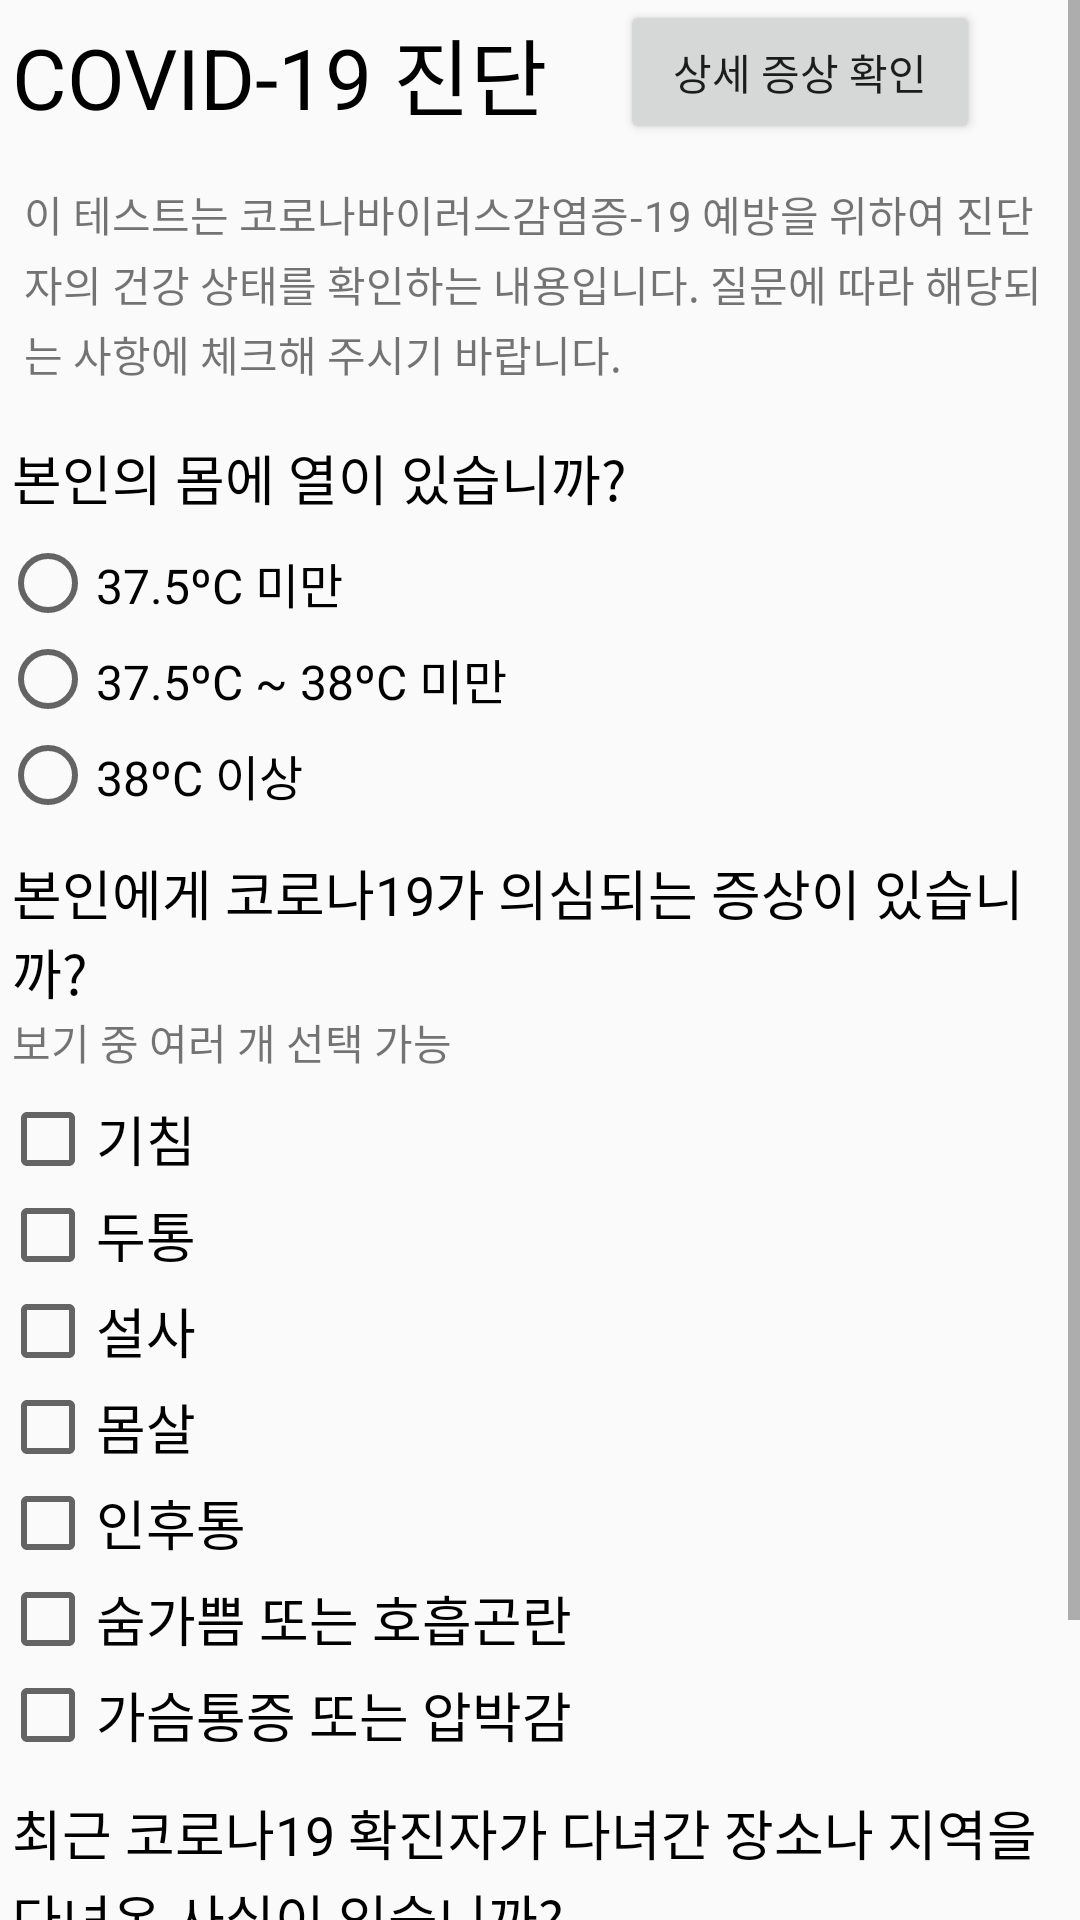

Layout XML and referenced resources for this Android screen:
<!-- AndroidManifest.xml: application theme AppTheme -->
<!-- res/layout/self_test.xml -->
<?xml version="1.0" encoding="utf-8"?>
<LinearLayout xmlns:android="http://schemas.android.com/apk/res/android"
    xmlns:app="http://schemas.android.com/apk/res-auto"
    xmlns:tools="http://schemas.android.com/tools"
    android:layout_width="match_parent"
    android:layout_height="match_parent"
    android:orientation="vertical"
    tools:context=".SelfTest">

    <ScrollView
        android:layout_width="match_parent"
        android:layout_height="match_parent">

        <LinearLayout
            android:layout_width="match_parent"
            android:layout_height="match_parent"
            android:orientation="vertical">

            <LinearLayout
                android:layout_width="match_parent"
                android:layout_height="wrap_content"
                android:orientation="horizontal">

                <TextView
                    android:layout_width="wrap_content"
                    android:layout_height="wrap_content"
                    android:padding="4dp"
                    android:text="COVID-19 진단"
                    android:textColor="#000000"
                    android:textSize="28sp" />

                <Button
                    android:id="@+id/button_link"
                    android:layout_width="120dp"
                    android:layout_height="wrap_content"
                    android:layout_gravity="right"
                    android:layout_marginLeft="20dp"
                    android:text="상세 증상 확인" />

            </LinearLayout>

            <TextView
                android:padding="8dp"
                android:layout_width="match_parent"
                android:layout_height="wrap_content"
                android:lineSpacingExtra="3dp"
                android:layout_marginTop="4dp"
                android:text="이 테스트는 코로나바이러스감염증-19 예방을 위하여 진단자의 건강 상태를 확인하는 내용입니다. 질문에 따라 해당되는 사항에 체크해 주시기 바랍니다."/>

            <LinearLayout
                android:layout_width="match_parent"
                android:layout_height="wrap_content"
                android:layout_marginTop="10dp"
                android:orientation="vertical">

                <TextView
                    android:layout_width="match_parent"
                    android:layout_height="wrap_content"
                    android:textColor="#000"
                    android:layout_marginLeft="4dp"
                    android:textSize="18sp"
                    android:text="본인의 몸에 열이 있습니까?"/>

                <RadioGroup
                    android:id="@+id/radioGroupFever"
                    android:layout_marginTop="6dp"
                    android:layout_width="match_parent"
                    android:layout_height="match_parent"
                    android:orientation="vertical">

                    <RadioButton
                        android:id="@+id/radioButtonLow"
                        android:layout_width="match_parent"
                        android:layout_height="wrap_content"
                        android:text="37.5ºC 미만"
                        android:textSize="16sp"/>

                    <RadioButton
                        android:id="@+id/radioButtonMid"
                        android:layout_width="match_parent"
                        android:layout_height="wrap_content"
                        android:text="37.5ºC ~ 38ºC 미만"
                        android:textSize="16sp"/>

                    <RadioButton
                        android:id="@+id/radioButtonHigh"
                        android:layout_width="match_parent"
                        android:layout_height="wrap_content"
                        android:text="38ºC 이상"
                        android:textSize="16sp"/>

                </RadioGroup>

                <TextView
                    android:layout_width="match_parent"
                    android:layout_height="wrap_content"
                    android:layout_marginTop="10dp"
                    android:layout_marginLeft="4dp"
                    android:text="본인에게 코로나19가 의심되는 증상이 있습니까?"
                    android:textSize="18sp"
                    android:textColor="#000"/>

                <TextView
                    android:layout_width="match_parent"
                    android:layout_height="wrap_content"
                    android:layout_marginLeft="4dp"
                    android:text="보기 중 여러 개 선택 가능"/>

                <LinearLayout
                    android:layout_marginTop="6dp"
                    android:layout_width="match_parent"
                    android:layout_height="wrap_content"
                    android:orientation="vertical" >

                    <CheckBox
                        android:id="@+id/checkBox1"
                        android:layout_width="match_parent"
                        android:layout_height="wrap_content"
                        android:checked="false"
                        android:text="기침"
                        android:textSize="18sp" />

                    <CheckBox
                        android:id="@+id/checkBox2"
                        android:layout_width="match_parent"
                        android:layout_height="wrap_content"
                        android:checked="false"
                        android:text="두통"
                        android:textSize="18sp" />

                    <CheckBox
                        android:id="@+id/checkBox3"
                        android:layout_width="match_parent"
                        android:layout_height="wrap_content"
                        android:checked="false"
                        android:text="설사"
                        android:textSize="18sp" />

                    <CheckBox
                        android:id="@+id/checkBox4"
                        android:layout_width="match_parent"
                        android:layout_height="wrap_content"
                        android:checked="false"
                        android:text="몸살"
                        android:textSize="18sp" />

                    <CheckBox
                        android:id="@+id/checkBox5"
                        android:layout_width="match_parent"
                        android:layout_height="wrap_content"
                        android:checked="false"
                        android:text="인후통"
                        android:textSize="18sp" />

                    <CheckBox
                        android:id="@+id/checkBox6"
                        android:layout_width="match_parent"
                        android:layout_height="wrap_content"
                        android:checked="false"
                        android:text="숨가쁨 또는 호흡곤란"
                        android:textSize="18sp" />

                    <CheckBox
                        android:id="@+id/checkBox7"
                        android:layout_width="match_parent"
                        android:layout_height="wrap_content"
                        android:checked="false"
                        android:text="가슴통증 또는 압박감"
                        android:textSize="18sp" />

                </LinearLayout>

                <TextView
                    android:layout_width="match_parent"
                    android:layout_height="wrap_content"
                    android:layout_marginLeft="4dp"
                    android:layout_marginTop="10dp"
                    android:text="최근 코로나19 확진자가 다녀간 장소나 지역을 다녀온 사실이 있습니까?"
                    android:lineSpacingExtra="2dp"
                    android:textSize="18sp"
                    android:textColor="#000"/>

                <RadioGroup
                    android:id="@+id/radioGroupTravel"
                    android:layout_marginTop="6dp"
                    android:layout_width="match_parent"
                    android:layout_height="wrap_content"
                    android:orientation="horizontal">

                    <RadioButton
                        android:id="@+id/radioButtonNo"
                        android:layout_width="100dp"
                        android:layout_height="wrap_content"
                        android:text="아니오"
                        android:textSize="16sp"/>

                    <RadioButton
                        android:id="@+id/radioButtonYes"
                        android:layout_width="100dp"
                        android:layout_height="wrap_content"
                        android:text="예"
                        android:textSize="16sp"/>

                </RadioGroup>

            </LinearLayout>

            <Button
                android:id="@+id/self_test_result"
                android:layout_width="300dp"
                android:layout_height="wrap_content"
                android:layout_gravity="center"
                android:layout_marginTop="20dp"
                android:text="진단 확인" />

        </LinearLayout>

    </ScrollView>

</LinearLayout>
<!-- resources referenced by this layout -->
<resources>
  <style name="AppTheme" parent="Theme.AppCompat.Light.DarkActionBar">
          
          <item name="colorPrimary">#5DA4BE</item>
          <item name="colorPrimaryDark">#A1CDE1</item>
          <item name="colorAccent">#FF03DAC5</item>
      </style>
</resources>
